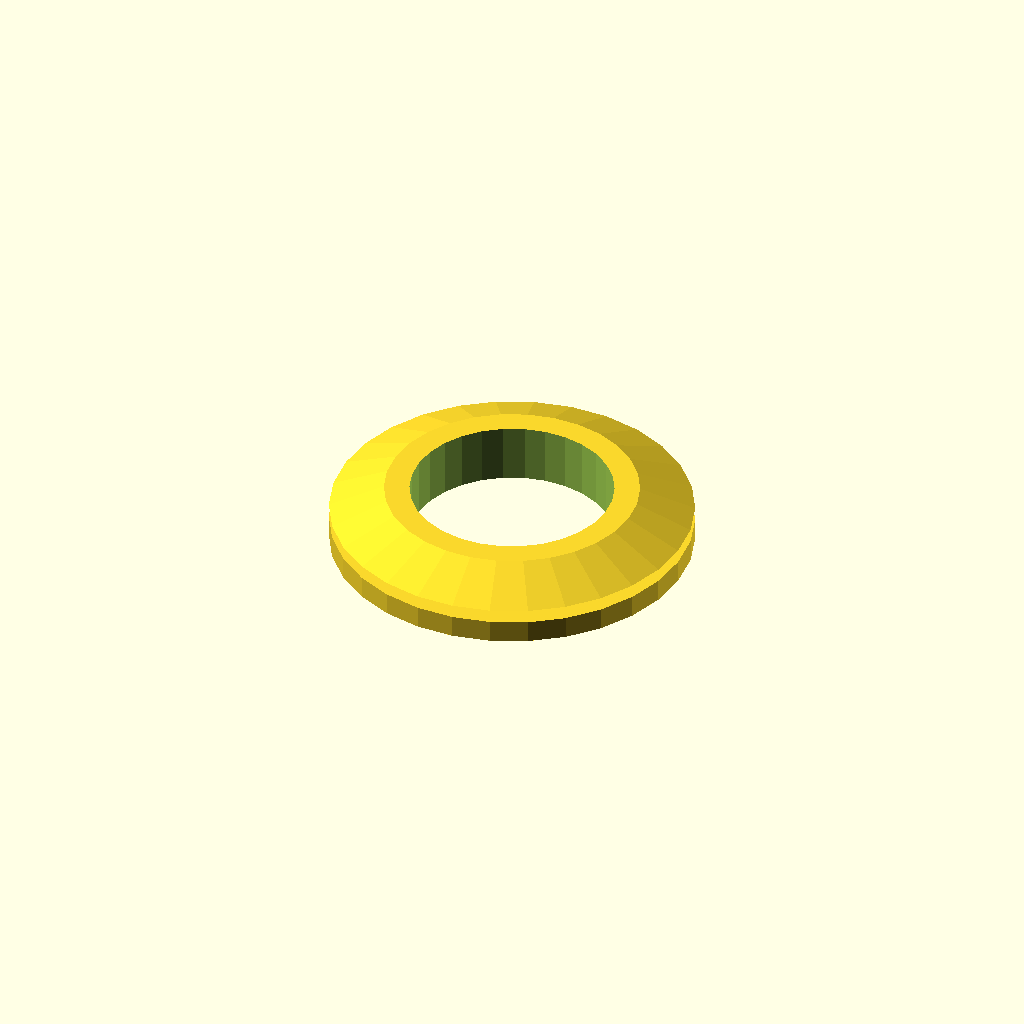
Cell 1: rendered with the file's own defaults.
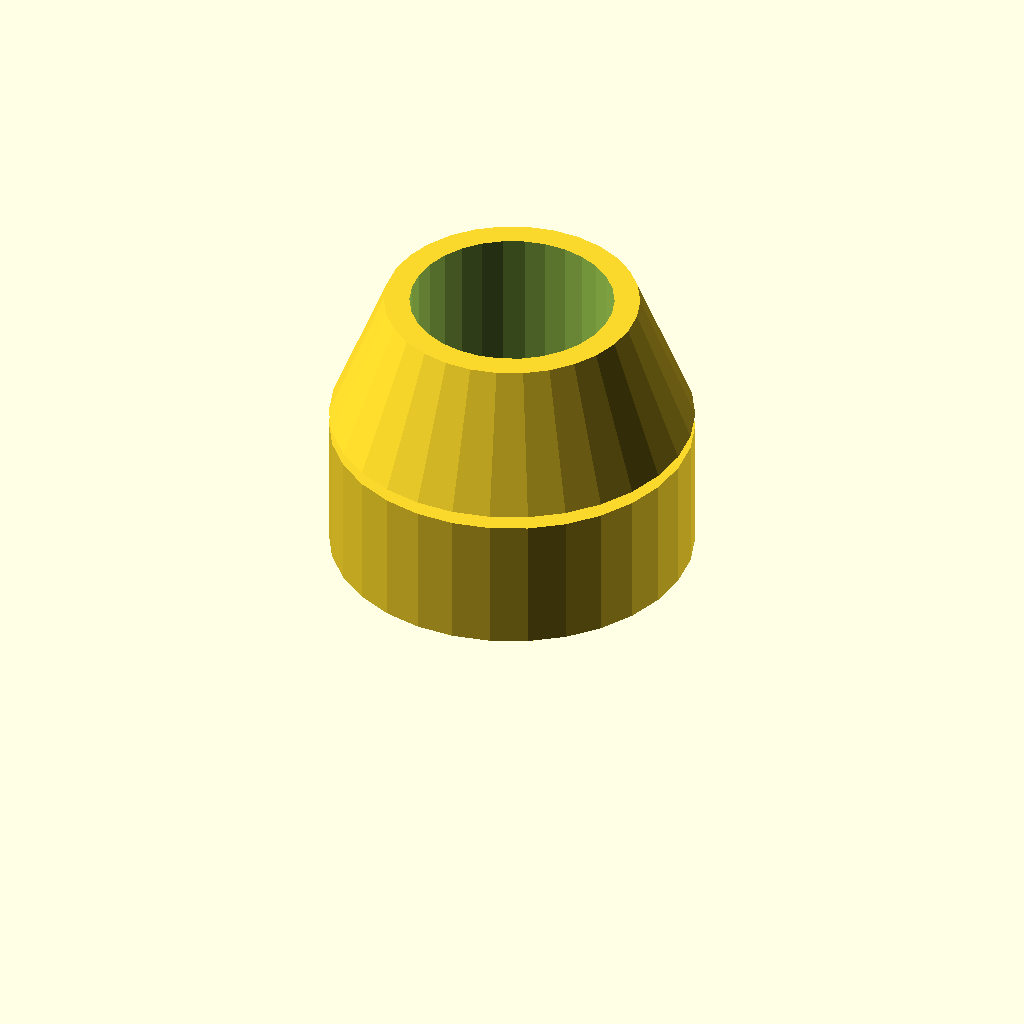
Cell 2 — top_height set to 30, the other parameters unchanged.
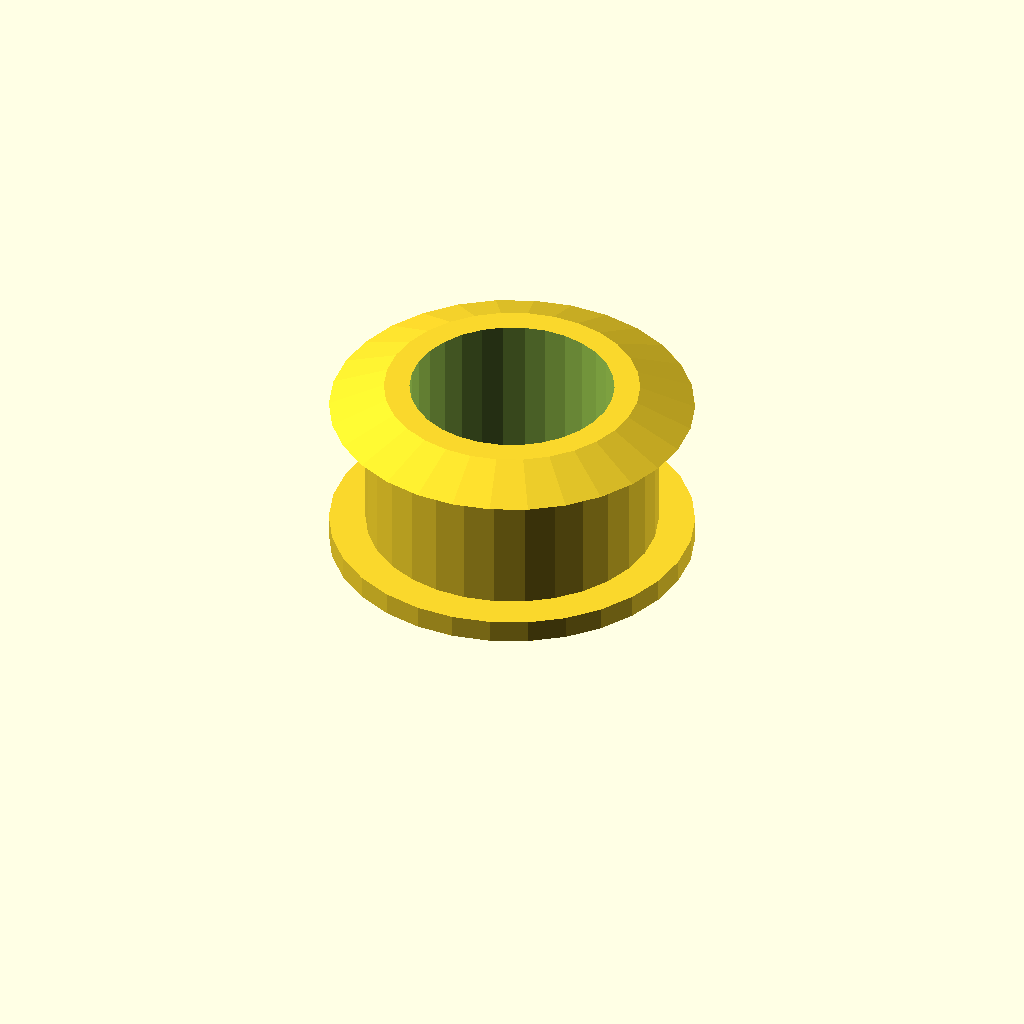
Cell 3: groove_height = 30 (everything else at default).
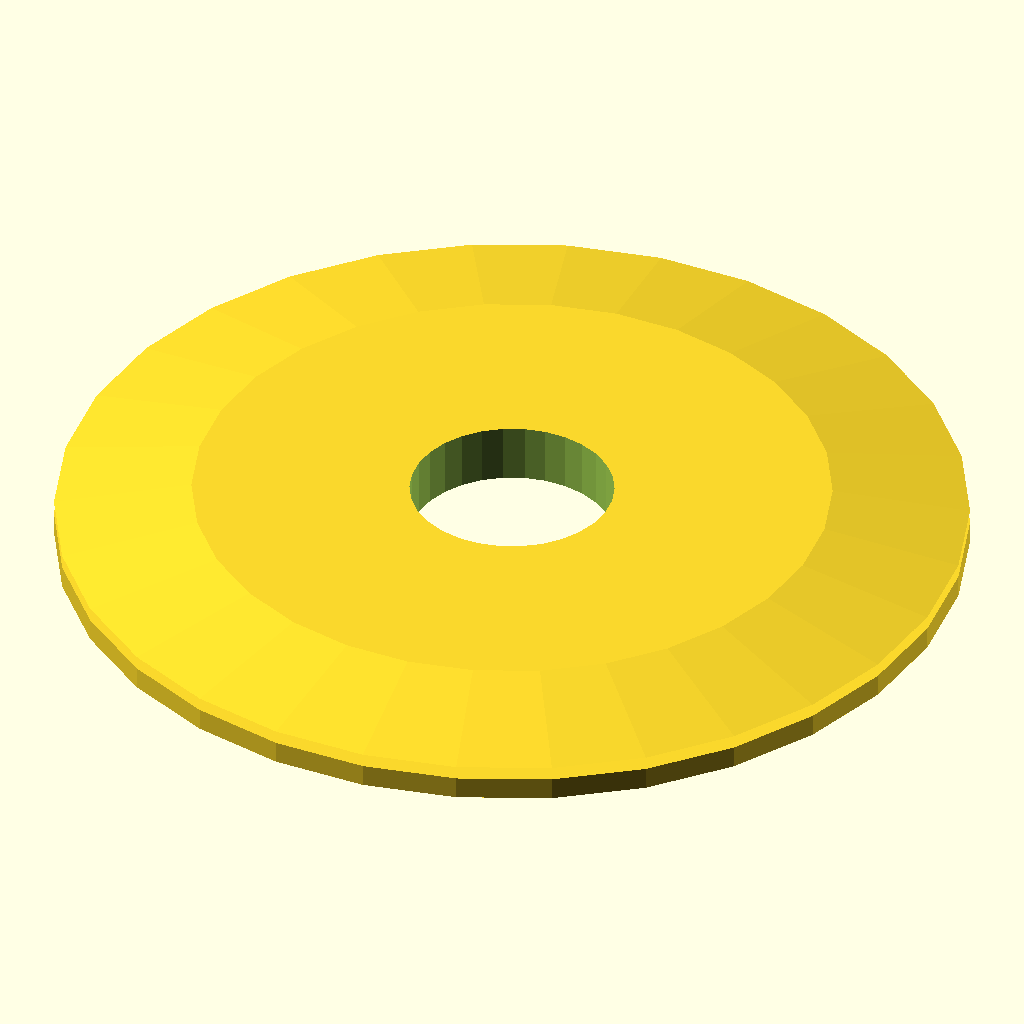
Cell 4 — top_width set to 100, the other parameters unchanged.
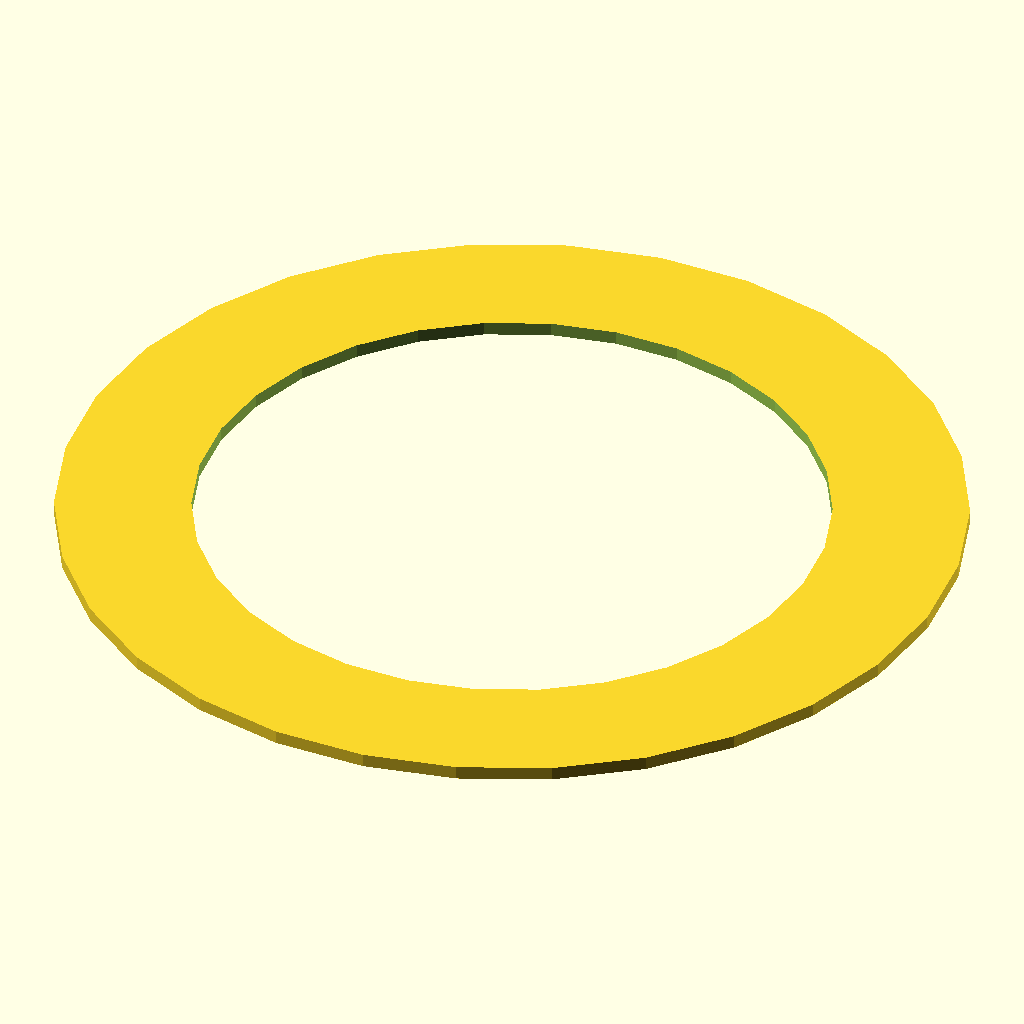
Cell 5: mid_width = 100 (everything else at default).
One fixed orthographic camera (rotation 55°, 0°, 25°; colour scheme Cornfield) for every cell.
OpenSCAD source file inputs/thingiverse/files/thing-878345/grommet.scad:
//CUSTOMIZER VARIABLES

top_height=5; // [0:30]
groove_height=3; // [0:30]
top_width=40; // [0:100]
mid_width=32; // [0:100]

//CUSTOMIZER VARIABLES END

grommet_cap(top_height,mid_width,top_width,groove_height);

module top(h=5,r=10) {
  cylinder(h,r,r);
}

module bottom(h=5,r=10) {
  cylinder(h,r,.7*r);
}

module mid(h=3,r=7) {
  cylinder(h,r,r);
}

module solid(h=5,r1=10,r2=15,g=3) {
  union() {
    top(h,r2);
    translate([0,0,h]) mid(g,r1);
    translate([0,0,h+g]) bottom(h,r2);
  }
}

module grommet_cap(h,r1,r2,g) {
  difference() {
    solid(h,r1,r2,g);
    translate([0,0,-1]) cylinder(2*(h+g),.7*r1,.7*r1);
  }
}
Parameter table extracted from the source (name, type, default, range or options):
top_height: number, default 5, range 0 to 30
groove_height: number, default 3, range 0 to 30
top_width: number, default 40, range 0 to 100
mid_width: number, default 32, range 0 to 100
